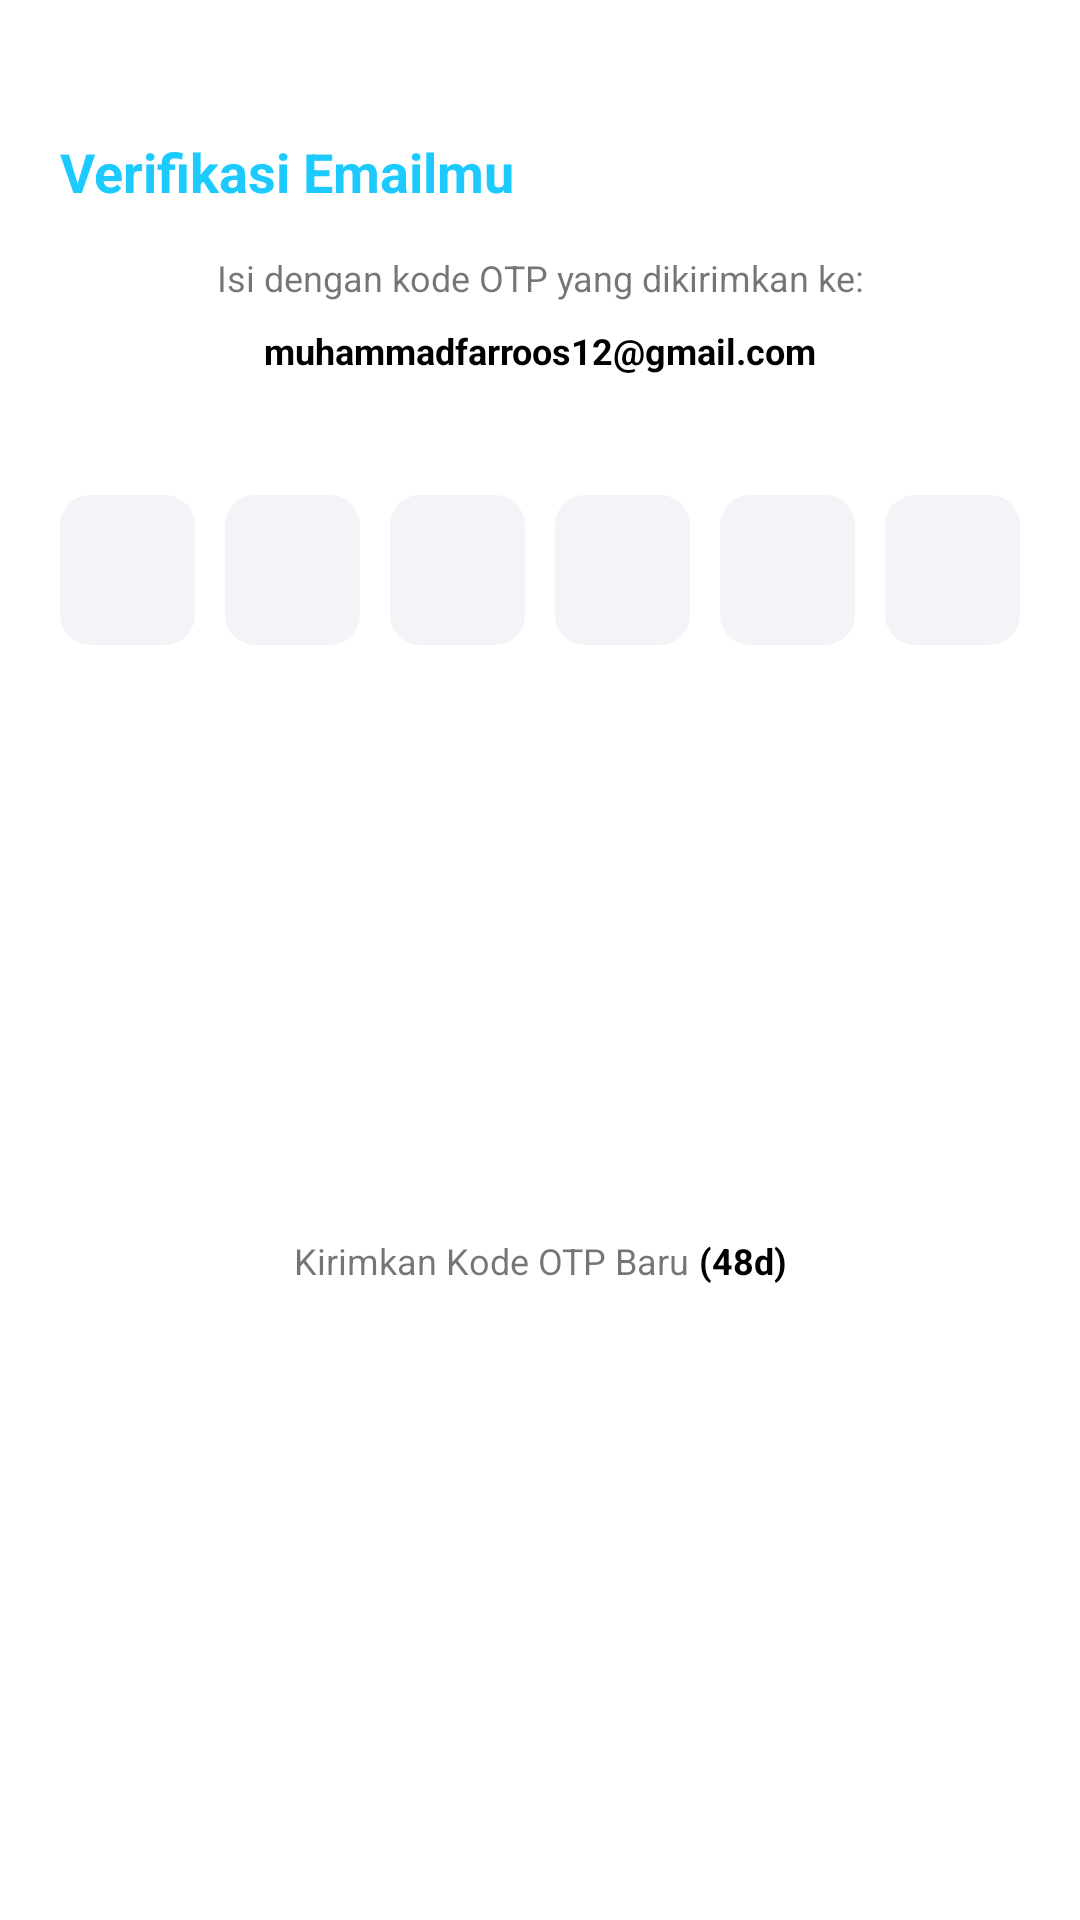

Android layout source for this screen:
<!-- AndroidManifest.xml: application theme Theme.GoSky -->
<!-- res/layout/fragment_bottom_sheet.xml -->
<?xml version="1.0" encoding="utf-8"?>
<androidx.constraintlayout.widget.ConstraintLayout xmlns:android="http://schemas.android.com/apk/res/android"
    xmlns:app="http://schemas.android.com/apk/res-auto"
    android:layout_width="match_parent"
    android:layout_height="wrap_content"
    android:background="@drawable/round_background_bottomsheet">

    <ImageView
        android:id="@+id/ic_close"
        android:layout_width="wrap_content"
        android:layout_height="wrap_content"
        android:layout_marginStart="20dp"
        android:layout_marginTop="30dp"
        android:src="@drawable/ic_exit"
        app:layout_constraintStart_toStartOf="parent"
        app:layout_constraintTop_toTopOf="parent" />

    <TextView
        android:id="@+id/textView7"
        android:layout_width="wrap_content"
        android:layout_height="wrap_content"
        android:layout_marginTop="15dp"
        android:text="Verifikasi Emailmu"
        android:textColor="@color/bright_sky_blue"
        android:textSize="18sp"
        android:textStyle="bold"
        app:layout_constraintStart_toStartOf="@+id/ic_close"
        app:layout_constraintTop_toBottomOf="@+id/ic_close" />

    <TextView
        android:id="@+id/textView8"
        android:layout_width="wrap_content"
        android:layout_height="wrap_content"
        android:layout_marginTop="15dp"
        android:text="Isi dengan kode OTP yang dikirimkan ke:"
        android:textSize="12sp"
        app:layout_constraintEnd_toEndOf="parent"
        app:layout_constraintStart_toStartOf="parent"
        app:layout_constraintTop_toBottomOf="@+id/textView7" />

    <TextView
        android:id="@+id/txt_email"
        android:layout_width="wrap_content"
        android:layout_height="wrap_content"
        android:layout_marginTop="8dp"
        android:text="muhammadfarroos12@gmail.com"
        android:textColor="@color/black"
        android:textSize="12sp"
        android:textStyle="bold"
        app:layout_constraintEnd_toEndOf="@+id/textView8"
        app:layout_constraintStart_toStartOf="@+id/textView8"
        app:layout_constraintTop_toBottomOf="@+id/textView8" />


    <LinearLayout
        android:id="@+id/linearLayout"
        android:layout_width="match_parent"
        android:layout_height="wrap_content"
        android:layout_marginStart="20dp"
        android:layout_marginTop="40dp"
        android:layout_marginEnd="20dp"
        android:orientation="horizontal"
        android:weightSum="6"
        app:layout_constraintEnd_toEndOf="parent"
        app:layout_constraintStart_toStartOf="parent"
        app:layout_constraintTop_toBottomOf="@id/txt_email">

        <EditText
            android:id="@+id/et_otp_1"
            android:layout_width="50dp"
            android:layout_height="50dp"
            android:gravity="center"
            android:layout_marginEnd="10dp"
            android:layout_weight="1"
            android:background="@drawable/round_back"
            android:inputType="number"
            android:maxLength="1"
            android:maxLines="1"
            android:textColor="@color/black"
            android:textSize="30sp" />

        <EditText
            android:id="@+id/et_otp_2"
            android:layout_width="50dp"
            android:layout_height="50dp"
            android:gravity="center"
            android:layout_marginEnd="10dp"
            android:layout_weight="1"
            android:background="@drawable/round_back"
            android:inputType="number"
            android:maxLength="1"
            android:maxLines="1"
            android:textColor="@color/black"
            android:textSize="30sp" />

        <EditText
            android:id="@+id/et_otp_3"
            android:layout_width="50dp"
            android:layout_height="50dp"
            android:gravity="center"
            android:layout_marginEnd="10dp"
            android:layout_weight="1"
            android:background="@drawable/round_back"
            android:inputType="number"
            android:maxLength="1"
            android:maxLines="1"
            android:textColor="@color/black"
            android:textSize="30sp" />

        <EditText
            android:id="@+id/et_otp_4"
            android:layout_width="50dp"
            android:layout_height="50dp"
            android:gravity="center"
            android:layout_marginEnd="10dp"
            android:layout_weight="1"
            android:background="@drawable/round_back"
            android:inputType="number"
            android:maxLength="1"
            android:maxLines="1"
            android:textColor="@color/black"
            android:textSize="30sp" />

        <EditText
            android:id="@+id/et_otp_5"
            android:layout_width="50dp"
            android:layout_height="50dp"
            android:gravity="center"
            android:layout_marginEnd="10dp"
            android:layout_weight="1"
            android:background="@drawable/round_back"
            android:inputType="number"
            android:maxLength="1"
            android:maxLines="1"
            android:textColor="@color/black"
            android:textSize="30sp" />

        <EditText
            android:id="@+id/et_otp_6"
            android:layout_width="50dp"
            android:layout_height="50dp"
            android:gravity="center"
            android:layout_weight="1"
            android:background="@drawable/round_back"
            android:inputType="number"
            android:maxLength="1"
            android:maxLines="1"
            android:textColor="@color/black"
            android:textSize="30sp" />

    </LinearLayout>

    <LinearLayout
        android:layout_width="wrap_content"
        android:layout_height="wrap_content"
        android:layout_marginTop="25dp"
        android:layout_marginBottom="40dp"
        app:layout_constraintBottom_toBottomOf="parent"
        app:layout_constraintEnd_toEndOf="parent"
        app:layout_constraintStart_toStartOf="parent"
        app:layout_constraintTop_toBottomOf="@id/linearLayout">

        <TextView
            android:layout_width="wrap_content"
            android:layout_height="wrap_content"
            android:text="Kirimkan Kode OTP Baru "
            android:textSize="12sp" />

        <TextView
            android:id="@+id/txt_time_resend"
            android:layout_width="wrap_content"
            android:layout_height="wrap_content"
            android:text="(48d)"
            android:textColor="@color/black"
            android:textSize="12sp"
            android:visibility="visible"
            android:textStyle="bold" />

        <TextView
            android:id="@+id/txt_resend_code"
            android:layout_width="wrap_content"
            android:layout_height="wrap_content"
            android:text="Kirimkan Ulang"
            android:textColor="#F44336"
            android:textSize="12sp"
            android:textStyle="bold"
            android:visibility="gone" />
    </LinearLayout>


</androidx.constraintlayout.widget.ConstraintLayout>
<!-- resources referenced by this layout -->
<resources>
  <color name="black">#FF000000</color>
  <color name="bright_sky_blue">#1dcaff</color>
  <!-- drawable round_back (drawable) -->
  <?xml version="1.0" encoding="utf-8"?>
  <shape xmlns:android="http://schemas.android.com/apk/res/android"
      android:shape="rectangle">
  
      <corners android:radius="10dp"/>
      <solid android:color="#0D132F7A"/>
  
  </shape>
  <style name="Theme.GoSky" parent="Theme.MaterialComponents.DayNight.DarkActionBar">
          
          <item name="colorPrimary">@color/cerulean_blue</item>
          <item name="colorPrimaryVariant">@color/teal_blue</item>
          <item name="colorOnPrimary">@color/white</item>
          
          <item name="colorSecondary">@color/teal_blue</item>
          <item name="colorSecondaryVariant">@color/teal_blue</item>
          <item name="colorOnSecondary">@color/white</item>
          
          <item name="android:statusBarColor">?attr/colorPrimaryVariant</item>
          
      </style>
  <color name="cerulean_blue">#00aced</color>
  <color name="teal_blue">#0084b4</color>
  <color name="white">#FFFFFFFF</color>
</resources>
